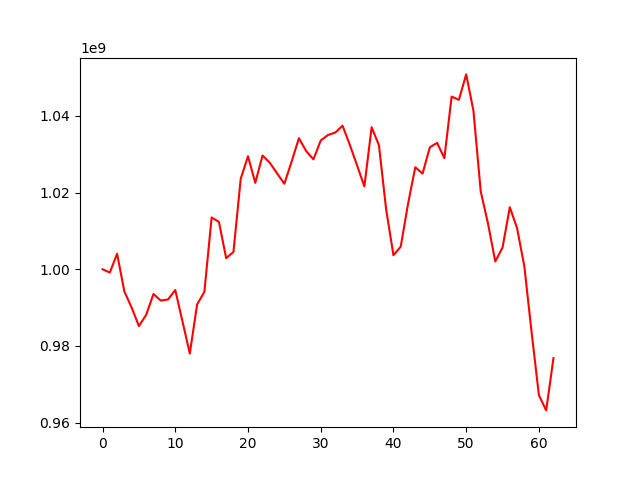

The file beside this chart, header and first rows:
, 0
0, 1000000000
1, 999128666
2, 1004048949
3, 994198489
4, 990004347
5, 985183704
6, 988100736
7, 993531435
8, 991836240
9, 992105335
10, 994583235
11, 986303942
12, 978001851
13, 990792249
14, 994099648
15, 1013510033
16, 1012357432
17, 1002890146
18, 1004523848
19, 1023615030
20, 1029481065
21, 1022545029
22, 1029669145
23, 1027773139
24, 1025011768
25, 1022304311
26, 1028071966
27, 1034201367
28, 1030826079
29, 1028666888
30, 1033585206
31, 1035017583
32, 1035653451
33, 1037435853
34, 1032452225
35, 1027076157
36, 1021598659
37, 1037046165
38, 1032374481
39, 1015540834
40, 1003655656
41, 1005902453
42, 1016999153
43, 1026612466
44, 1024952277
45, 1031803773
46, 1032978952
47, 1028983674
48, 1045040168
49, 1044199883
50, 1050830694
51, 1041316300
52, 1020294263
53, 1011925750
54, 1002030840
55, 1005652927
56, 1016183028
57, 1010709216
58, 1000715251
59, 983463598
... 3 more rows
